Run: headless pygame with SDL's dummy video driver; simulated clock (each Clock.tick advances the game by its frame time, no real sleeping); random seed 0; keys injected as events and as key.get_pressed() state; no mouse input.
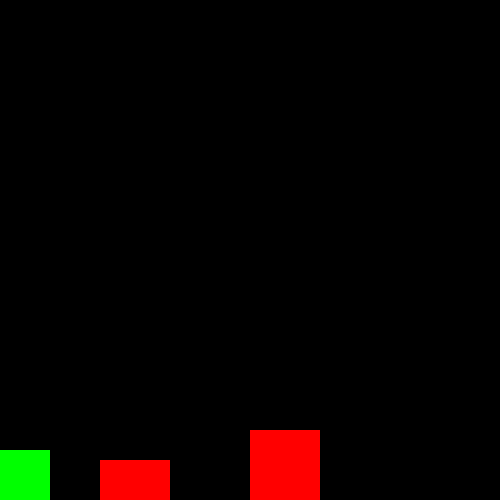
Frame 1 of 4 · flips 1–60 · no input
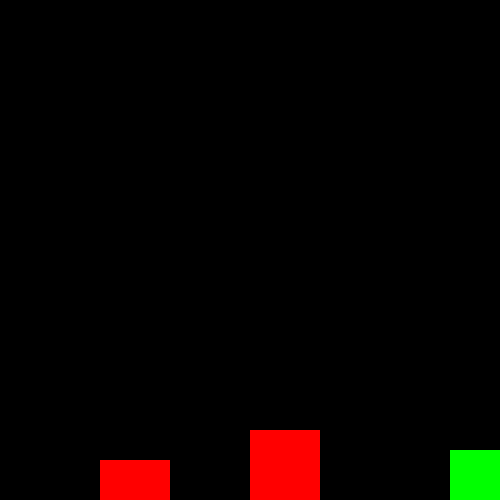
Frame 2 of 4 · flips 61–180 · tapped SPACE, RETURN · held RIGHT (→), D
Frame 3 of 4 · flips 181–300 · held DOWN (↓), S · screen unchanged from frame 2, image omitted
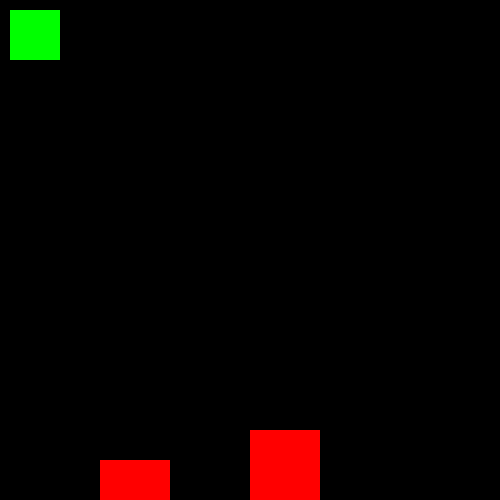
Frame 4 of 4 · flips 301–420 · held LEFT (←), A, UP (↑), W

The pygame program that drew these frames:

import pygame
from pygame.constants import K_SPACE
pygame.init()

#Creating a window

win = pygame.display.set_mode((500,500))
pygame.display.set_caption("Square Game")

#Creating basic rectangle character

class player(object):
    def __init__(self, x, y, width, height):
        self.x = x
        self.y = y
        self.width = width
        self.height = height
        self.vel = 10
        self.whenJump = False
        self.countJump = 10
        self.hitbox = (self.x, self.y, 50, 50)
    
    def draw(self,win):
        self.hitbox = (self.x, self.y, 50, 50)
        pygame.draw.rect(win, (0,255,0), self.hitbox)
    
    def hit(self):
        print('You ran into a Bad Square!')
        
#Creating basic rectangular enemies

class enemy(object):
    def __init__(self, x, y, width, height):
        self.x = x
        self.y = y
        self.width = width
        self.height = height
        self.hitbox = (self.x, self.y, 70, 70)
    
    def draw(self, win):
        self.hitbox = (self.x, self.y, 70, 70)
        pygame.draw.rect(win, (255,0,0), (bad.x, bad.y, bad.width, bad.height))
        pygame.draw.rect(win, (255,0,0), (bad2.x, bad2.y, bad2.width, bad2.height))

bad = enemy(100, 460, 70, 70)
bad2 = enemy(250, 430, 70, 70)
square = player(0, 450, 50, 50)
run = True

#main (character movement and interaction)

while run:
    pygame.time.delay(100)

    for event in pygame.event.get():
        if event.type == pygame.QUIT:
            run = False


    keys = pygame.key.get_pressed()

    if keys[pygame.K_a] and square.x > square.vel:
        square.x -= square.vel
    if keys[pygame.K_d] and square.x < 450:
        square.x += square.vel
    if not (square.whenJump): 
        if keys[pygame.K_w] and square.y > square.vel:
            square.y -= square.vel
        if keys[pygame.K_s] and square.y < 450:
            square.y += square.vel
        if keys[pygame.K_SPACE]:
            square.whenJump = True
    else:
        if square.countJump >= -10:
            negative = 1
            if square.countJump < 0:
                negative = -1
            square.y -= (square.countJump ** 2) /2 * negative
            square.countJump -= 1
        else:
            square.whenJump = False
            square.countJump = 10
    
    win.fill((0,0,0))
    pygame.draw.rect(win, (0,255,0), (square.x, square.y, square.width, square.height))
    pygame.draw.rect(win, (255,0,0), (bad.x, bad.y, bad.width, bad.height))
    pygame.draw.rect(win, (255,0,0), (bad2.x, bad2.y, bad2.width, bad2.height))
    pygame.display.update()

pygame.quit()
